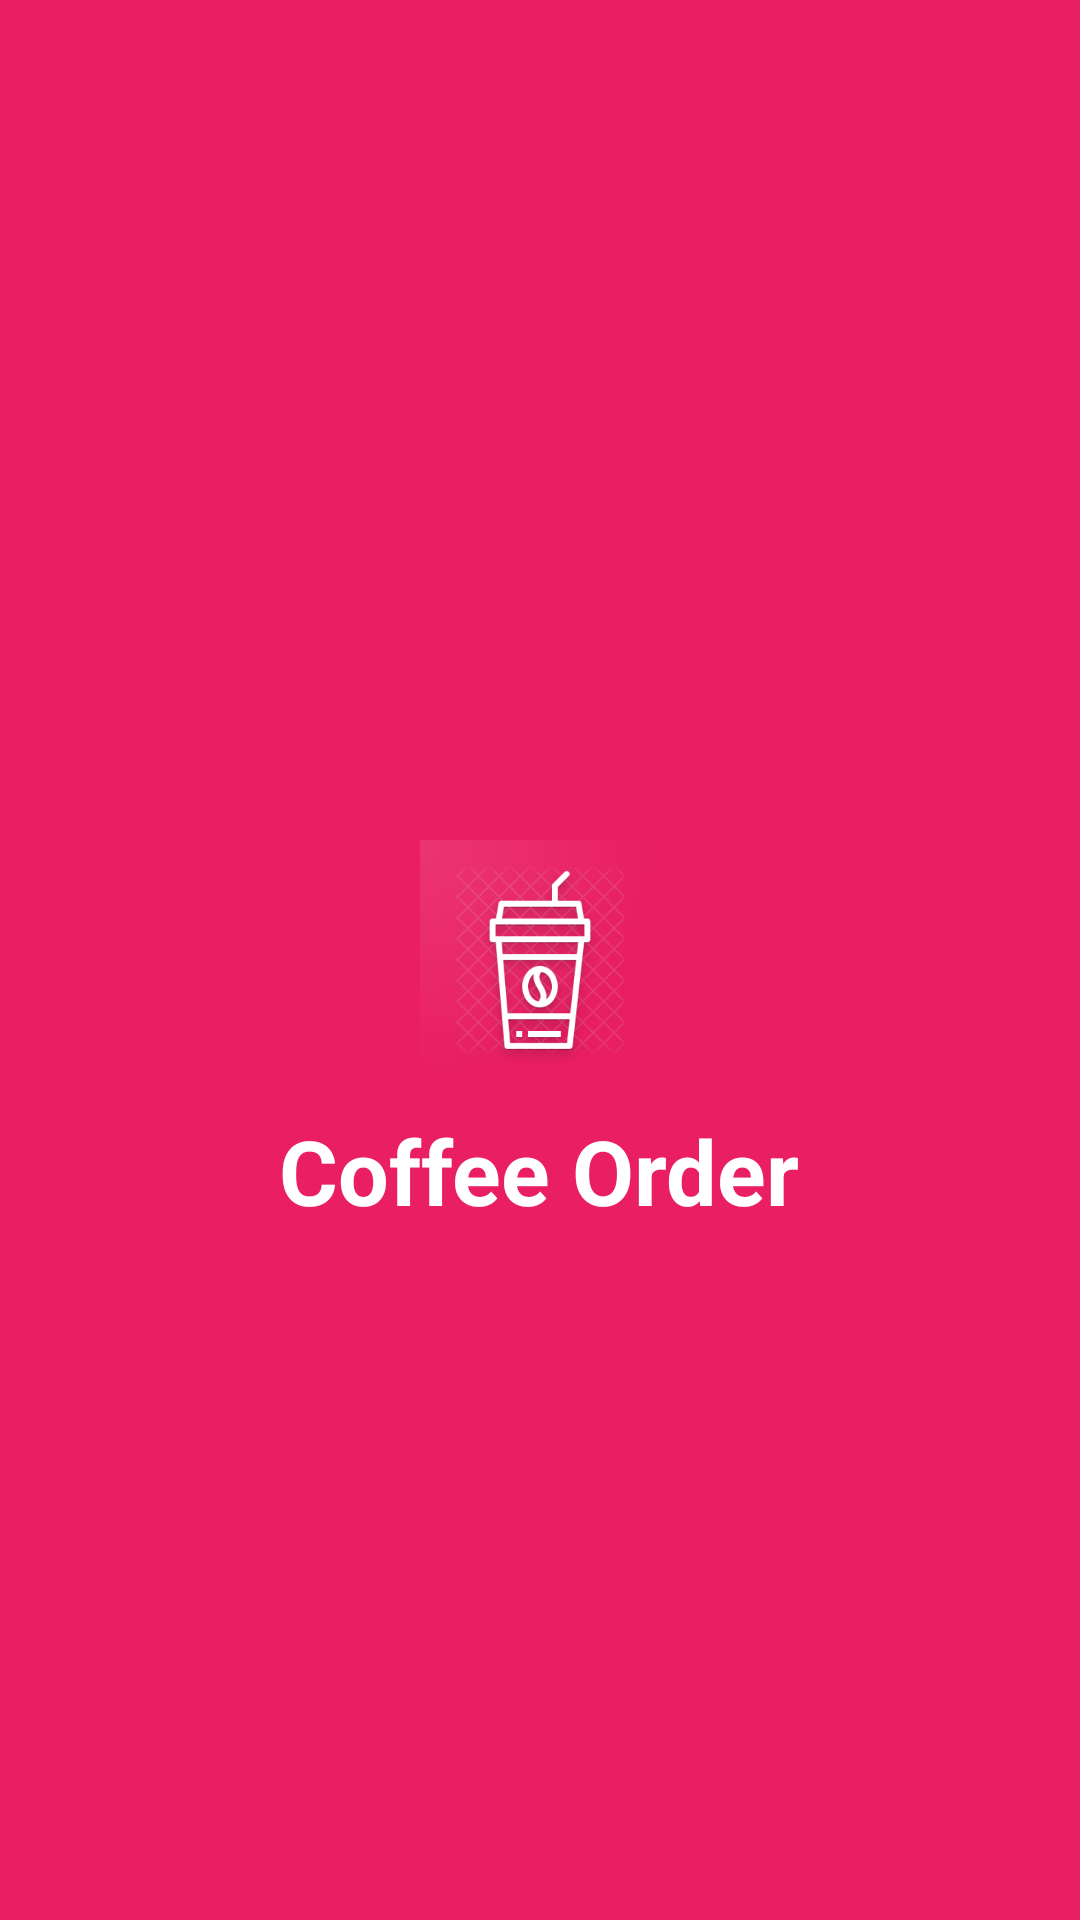

This screen was rendered from an Android layout file. Write that file and the resources it references.
<!-- AndroidManifest.xml: application theme Theme.JustJava -->
<!-- res/layout/activity_splash_screen.xml -->
<?xml version="1.0" encoding="utf-8"?>
<RelativeLayout xmlns:android="http://schemas.android.com/apk/res/android"
    xmlns:app="http://schemas.android.com/apk/res-auto"
    xmlns:tools="http://schemas.android.com/tools"
    android:layout_width="match_parent"
    android:layout_height="match_parent"
    android:background="@color/pink_500"
    tools:context=".SplashScreen">

    <ImageView
        android:id="@+id/splash_icon"
        android:layout_width="80dp"
        android:layout_height="80dp"
        android:src="@drawable/splash_icon"
        android:layout_centerInParent="true" />

    <TextView
        android:layout_width="wrap_content"
        android:layout_height="wrap_content"
        android:layout_below="@id/splash_icon"
        android:text="@string/app_name"
        android:textSize="30sp"
        android:textColor="@color/white"
        android:layout_centerHorizontal="true"
        android:layout_marginTop="10dp"
        android:textStyle="bold" />

</RelativeLayout>
<!-- resources referenced by this layout -->
<resources>
  <color name="pink_500">#E91E63</color>
  <color name="white">#FFFFFFFF</color>
  <!-- drawable splash_icon: png bitmap (drawable, 174713 bytes) -->
  <string name="app_name">Coffee Order</string>
  <style name="Theme.JustJava" parent="Theme.MaterialComponents.DayNight.DarkActionBar">
          
          <item name="colorPrimary">@color/pink_500</item>
          <item name="colorPrimaryVariant">@color/pink_700</item>
          <item name="colorOnPrimary">@color/white</item>
          
          <item name="colorSecondary">@color/green_700</item>
          <item name="colorSecondaryVariant">@color/green_900</item>
          <item name="colorOnSecondary">@color/black</item>
          
          <item name="android:statusBarColor" tools:targetApi="l">?attr/colorPrimaryVariant</item>
          
      </style>
  <color name="pink_700">#C2185B</color>
  <color name="green_700">#388E3C</color>
  <color name="green_900">#1B5E20</color>
  <color name="black">#FF000000</color>
</resources>
